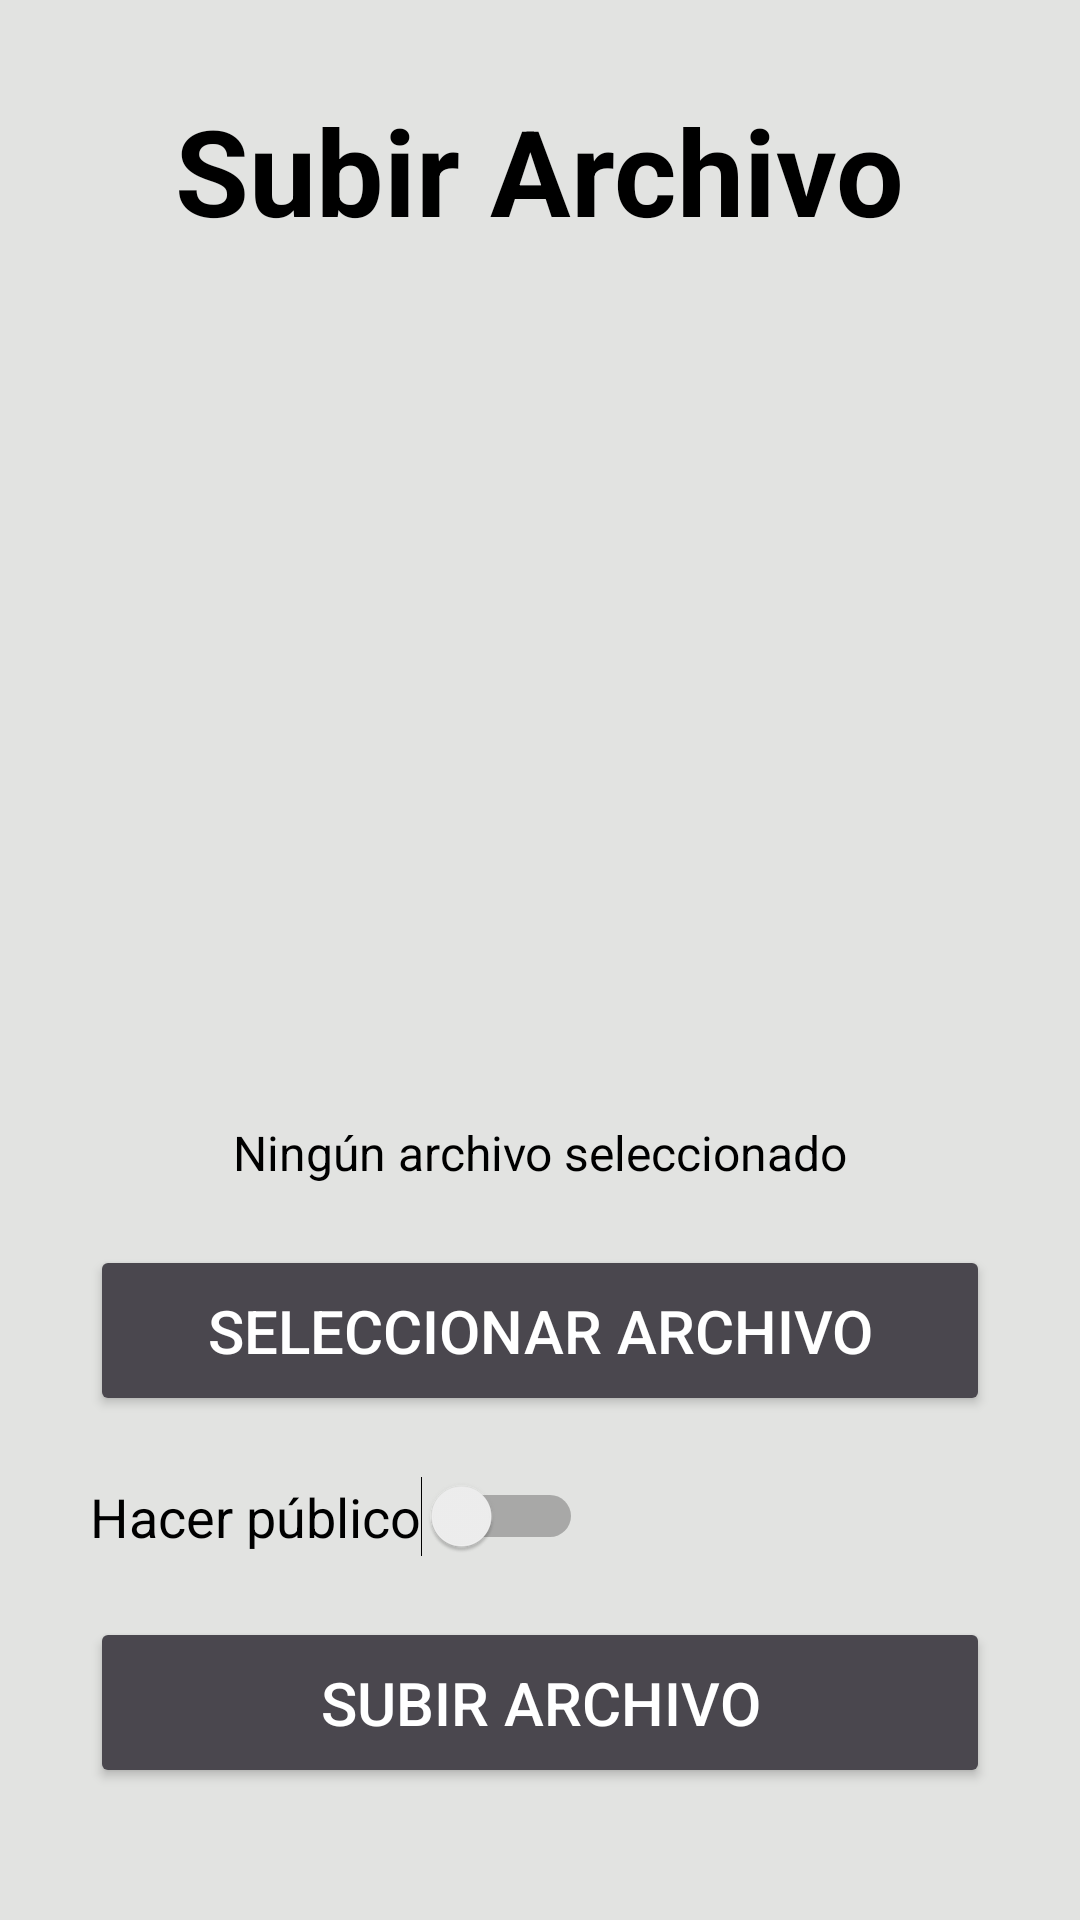

Android layout source for this screen:
<!-- AndroidManifest.xml: application theme Theme.Cliente2 -->
<!-- res/layout/fragment_upload.xml -->
<?xml version="1.0" encoding="utf-8"?>
<androidx.constraintlayout.widget.ConstraintLayout
    xmlns:android="http://schemas.android.com/apk/res/android"
    xmlns:app="http://schemas.android.com/apk/res-auto"
    xmlns:tools="http://schemas.android.com/tools"
    android:layout_width="match_parent"
    android:layout_height="match_parent"
    android:background="@color/background"
    android:padding="30dp"
    tools:context=".fragment.UploadFragment">

    <TextView
        android:id="@+id/tvTitle"
        android:layout_width="wrap_content"
        android:layout_height="wrap_content"
        android:text="Subir Archivo"
        android:textColor="@color/black"
        android:textSize="40sp"
        android:textStyle="bold"
        app:layout_constraintTop_toTopOf="parent"
        app:layout_constraintStart_toStartOf="parent"
        app:layout_constraintEnd_toEndOf="parent"/>

    <ImageView
        android:id="@+id/imageViewUpload"
        android:layout_width="250dp"
        android:layout_height="250dp"
        android:src="@drawable/upload_icon"
        app:layout_constraintTop_toBottomOf="@id/tvTitle"
        app:layout_constraintStart_toStartOf="parent"
        app:layout_constraintEnd_toEndOf="parent"
        android:layout_marginTop="20dp"/>

    <TextView
        android:id="@+id/tvFileName"
        android:layout_width="match_parent"
        android:layout_height="wrap_content"
        android:text="Ningún archivo seleccionado"
        android:textSize="16sp"
        android:textColor="@color/black"
        app:layout_constraintTop_toBottomOf="@id/imageViewUpload"
        app:layout_constraintStart_toStartOf="parent"
        app:layout_constraintEnd_toEndOf="parent"
        android:gravity="center"
        android:layout_marginTop="20dp"/>

    <Button
        android:id="@+id/btnSelectFile"
        android:layout_width="match_parent"
        android:layout_height="wrap_content"
        android:text="Seleccionar Archivo"
        android:textSize="20sp"
        android:backgroundTint="@color/boton"
        android:textColor="@android:color/white"
        android:padding="15dp"
        app:layout_constraintTop_toBottomOf="@id/tvFileName"
        app:layout_constraintStart_toStartOf="parent"
        app:layout_constraintEnd_toEndOf="parent"
        android:layout_marginTop="20dp"/>

    <Switch
        android:id="@+id/switchPublic"
        android:layout_width="wrap_content"
        android:layout_height="wrap_content"
        android:text="Hacer público"
        android:textSize="18sp"
        android:textColor="@color/black"
        app:layout_constraintTop_toBottomOf="@id/btnSelectFile"
        app:layout_constraintStart_toStartOf="parent"
        android:layout_marginTop="20dp"
        tools:ignore="UseSwitchCompatOrMaterialXml" />

    <Button
        android:id="@+id/btnUpload"
        android:layout_width="match_parent"
        android:layout_height="wrap_content"
        android:text="Subir Archivo"
        android:textSize="20sp"
        android:backgroundTint="@color/boton"
        android:textColor="@android:color/white"
        android:padding="15dp"
        app:layout_constraintTop_toBottomOf="@id/switchPublic"
        app:layout_constraintStart_toStartOf="parent"
        app:layout_constraintEnd_toEndOf="parent"
        android:layout_marginTop="20dp"/>

</androidx.constraintlayout.widget.ConstraintLayout>
<!-- resources referenced by this layout -->
<resources>
  <color name="background">#e2e3e1</color>
  <color name="black">#FF000000</color>
  <color name="boton">#4a474e</color>
  <style name="Theme.Cliente2" parent="Base.Theme.Cliente2" />
  <style name="Base.Theme.Cliente2" parent="Theme.Material3.DayNight.NoActionBar">
          
          
      </style>
</resources>
